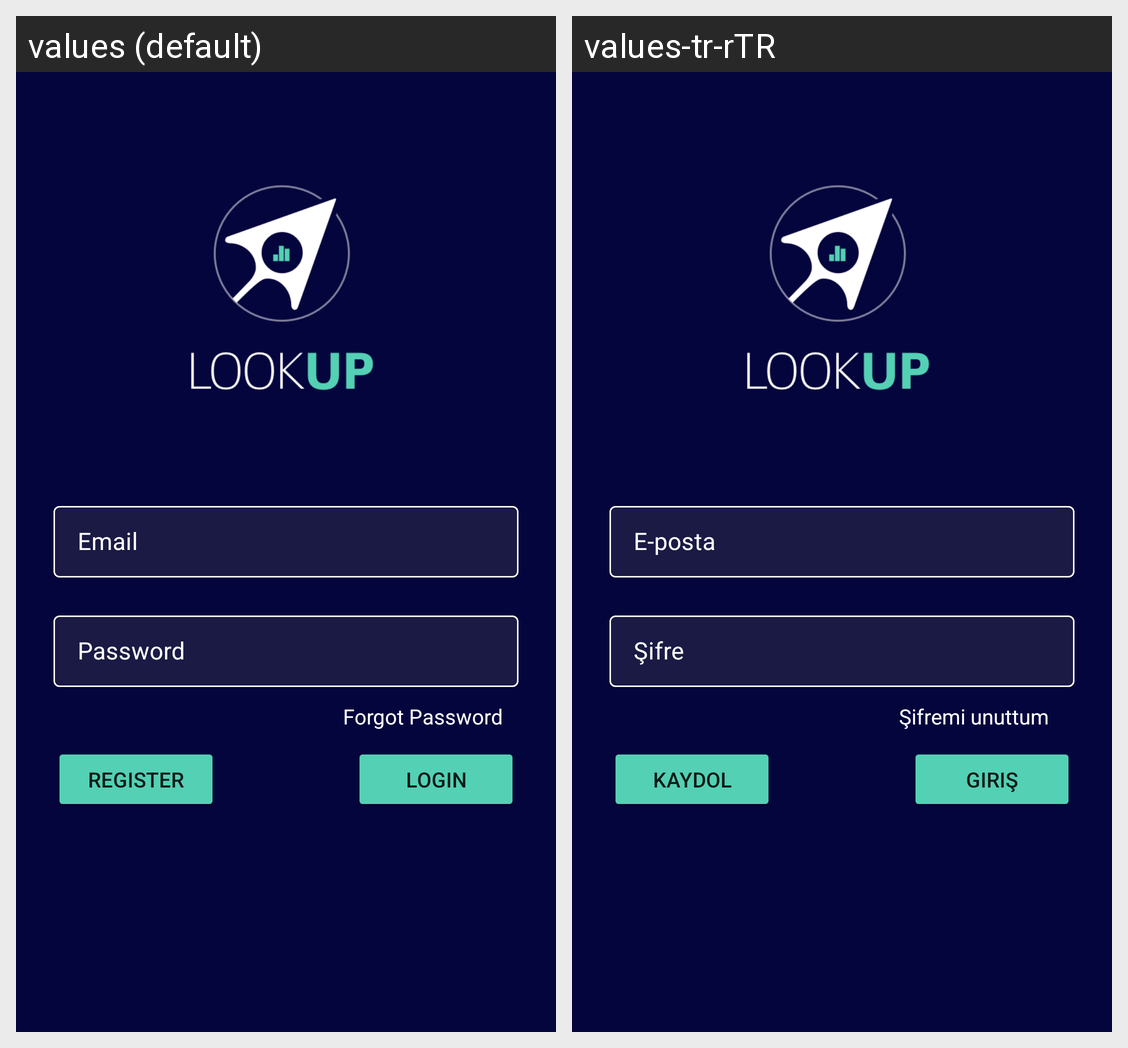

The Android screen above is rendered under two locales of the same app. Produce the string resources it draws, with the default and per-locale values.
Android screen res/layout/fragment_login.xml rendered under 2 locales, left to right: values (default), values-tr-rTR. Device: Nexus 5 (rendered at 1080×1920; each locale shown at half size, 540×960, under a caption strip naming it); theme Theme.LookUp.
Strings drawn on this screen, with the default value and each locale's value (text and hints the layout hard-codes, and strings that could not be matched under every locale, appear in the picture but are not listed):

hint_email
  values: Email
  values-tr-rTR: E-posta

hint_password
  values: Password
  values-tr-rTR: Şifre

button_login
  values: Login
  values-tr-rTR: Giriş

button_register
  values: Register
  values-tr-rTR: Kaydol

forgotPassword
  values: Forgot Password
  values-tr-rTR: Şifremi unuttum
